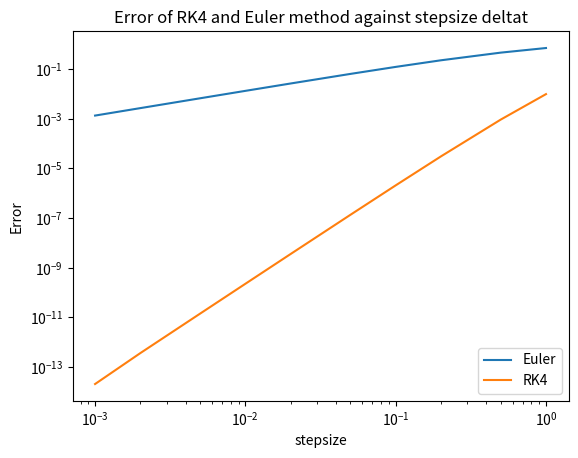
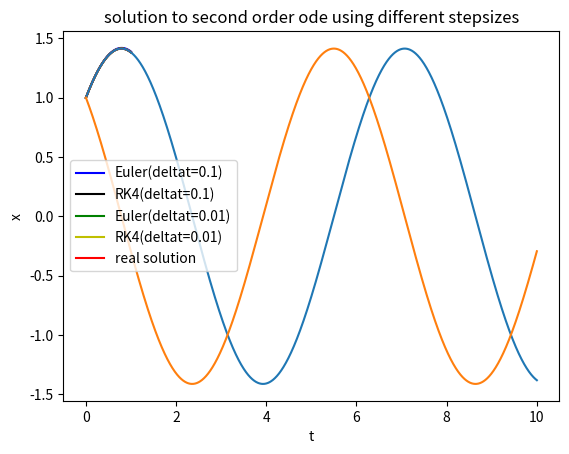

Generate these figures, in order, with matplotlib:
# -*- coding: utf-8 -*-
"""
Spyder Editor

This is a ode_solver script file.
"""


import numpy as np
import matplotlib.pyplot as plt
import math
import time


def euler(func,u0,t0,deltat):
    """
    single step of euler's method works for any dimension of ode
    
    Parameters
    ----------
    func: ode function
        An n-th order ordinary differential equation we are solving. It has to be written 
        in a system of n first-order odes.Also,the parameters should be included 
        in the 'func'.The func returns a numpy array with u1,u2,u3...un
        
        Example: A predator_prey ode function can be written as below:
        def predator_prey(u,t):
            x,y = u
            a = a
            b = b
            d = d
            dxdt = x*(1-x)-(a*x*y)/(d+x)
            dydt = b*y*(1-y/x)
            return np.array([dxdt,dydt])
        
    u0 :numpy.array 
        The state initial values of variables in ode
    t0 : int/float
        Initial time
    deltat : float
        The stepsize

    Returns
    -------
    u1 : numpy.array
        The solution to the system of odes 
    t1 : int/float
        updated t0 after one step euler 
        
    """
    u1 = u0+deltat*func(u0,t0)
    t1 = t0 + deltat
    return u1,t1


#single step of 4th Runge-Kutta method
def RK4(func,u0,t0,deltat):
    """
    single step of fourth Runge-Kutta method works for any dimension of ode
    
    Parameters
    ----------
    func: ode function
        An n-th order ordinary differential equation we are solving. It has to be written 
        in a system of n first-order odes.Also,the parameters should be included in 
        the 'func'.The func returns a numpy array with u1,u2,u3...un
        
        Example: A predator_prey ode function can be written as below:
        def predator_prey(u,t):
            x,y = u
            a = a
            b = b
            d = d
            dxdt = x*(1-x)-(a*x*y)/(d+x)
            dydt = b*y*(1-y/x)
            return np.array([du1dt,du2dt])
    
    u0 : numpy.array 
        The state initial values of variables in ode
    t0 : int/float
        Initial time
    deltat : float
        The stepsize

    Returns
    -------
    u1 : numpy.array
        The solution to the system of odes after one step of RK4
    t1 : int/float
        updated t0 after one step euler 
        
    """

    k1 = func(u0,t0)  
    k2 = func(u0+deltat*k1*0.5,t0+deltat/2)
    k3 = func(u0+deltat*k2*0.5,t0+deltat/2)
    k4 = func(u0+deltat*k3,t0+deltat)
    #update u0,t0 value
    u1 = u0+deltat*(k1+2*k2+2*k3+k4)/6
    t1 = t0 + deltat
    return u1,t1
    

# implement midpoint method
def midpoint(u0,t0,deltat):
    """
    single step of midpoint method works for any dimension of ode
    
    Parameters
    ----------
    func: ode function
        An n-th order ordinary differential equation we are solving. It has to be 
        written in a system of n first-order odes.Also,the parameters should
        be included in the 'func'.The func returns a numpy array with u1,u2,u3...un
        
        Example: A predator_prey ode function can be written as below:
        def predator_prey(u,t):
            x,y = u
            a = a
            b = b
            d = d
            dxdt = x*(1-x)-(a*x*y)/(d+x)
            dydt = b*y*(1-y/x)
            return np.array([du1dt,du2dt])
    
    u0 : numpy.array 
        The state initial values of variables in ode
    t0 : int/float
        Initial time
    deltat : float
        The stepsize

    Returns
    -------
    u1 : numpy.array
        The solution to the system of odes after one step of midpoint method
    t1 : int/float
        updated t0 after one step midpoint method

   """
    t1 = t0+0.5*deltat
    u1 = u0 + 0.5*deltat*func(u0,t0)
    k = func(u1,t1)
    t2 = t0 + deltat
    u2 = u0 + deltat*k
    return u2,t2


#%%

def solve_to(func,x1,t1,t2,method,deltat_max):
    """
    This function is allow user to choose any method(euler,RK4,midpoint) to solve ode at t = t2

    Parameters
    ----------
    x1 : numpy.array
        Initial values of state
    t1 : int/float
        Initial time
    t2 : int/float
        user wants the solution at t = t2
    method : string
        user input, type 'euler' for euler's method, 'RK4' for 4th Runge Kutta method, 
        'midpoint' for midpoint method
    deltat_max : int/float
        The maximum stepsize allowed

    Returns
    -------
    soln : list
        the first element in the list is the numpy array containing all solutions for each timestep
        the second element is the numpy array containing all time from t1 to t2, one stepsize interval

    """
    soln = np.reshape(x1,(-1,1))
    deltat = t2-t1
    # change the deltat until it is smaller than deltat_max
    while deltat >= deltat_max:
        deltat = deltat/10 
    num_steps = (t2-t1)/deltat
    t = np.linspace(t1,t2,int(num_steps)+1)
    
    # method defines the method to solve ode
    if method == 'euler':
        for i in range(0,int(num_steps)):
            #use euler method to solve ode (one step)
            x1,t1 = euler(func,x1,t1,deltat)
            #store solution 
            xr= np.reshape(x1,(-1,1))
            soln = np.column_stack((soln,xr))
    elif method == 'RK4':
        for i in range(0,int(num_steps)):
            x1,t1 = RK4(func,x1,t1,deltat)
            x1 = np.reshape(x1,(-1,1))
            soln = np.column_stack((soln,x1))
    elif method == 'midpoint':
        for i in range(0,int(num_steps)):
            x1,t1 = midpoint(func,x1,t1,deltat)
            x1 = np.reshape(x1,(-1,1))
            soln = np.column_stack((soln,x1))
    else:
        x1 = 'nan'
        method = 'nan'
        print('Wrong input method,please try again')
    
    #soln.append(str(x1))
    #soln.append(str(t2))
    #soln.append(method)
    return [soln,t]


#%%


if __name__=='__main__':
    
    #define ode function
    def func(x,t):
        dxdt = x 
        return dxdt
    
    def func1(u,t):
        x,y = u
        dxdt = y
        dydt = -x
        return np.array([dxdt,dydt])

    z = solve_to(func,1,0,1,'euler',0.001)
    print('The solution of ode at t = '+ str(z[1][-1]) + ' is ' + str(z[0][0][-1]))

#%%

    '''Error of RK4 and Euler method against stepsize deltat'''
    
    error_euler = []
    error_RK4 = []
    Time = []
    Time2 =[]

    #step size
    deltat = [1,0.5,0.2,0.1,0.05,0.02,0.01,0.005,0.002,0.001]

    for ele in deltat:
        t0,x0,y0 =0,1,1
        num_steps = 1/ele
    
        for i in range(0,int(num_steps)):
            x0,t0 = euler(func,x0,t0,ele)
            y0,t0 =RK4(func,y0,t0,ele)

        x_true = math.exp(1)
        error_euler.append(abs(x_true - x0))
        error_RK4.append(abs(x_true-y0))

    #plot the errors against deltat of two methods
    plt.plot(deltat,error_euler,deltat,error_RK4)
    plt.yscale('log')
    plt.xscale('log')
    plt.xlabel('stepsize')
    plt.ylabel('Error')
    plt.title('Error of RK4 and Euler method against stepsize deltat')
    plt.legend(["Euler","RK4"], loc ="lower right")





    #%%
    #output the errors,see the value of deltats give the same error

    #print(error_euler)
    #print(error_RK4)
    #%%
    #print the error,  we see that the error is the same around 0.001 when deltat is 0.01 for Euler method and 0.5 for RK4. Calculate the run time


    #calculate the run time for euler 
    x0 = (1,1)
    t0 = 0
    t1 = time.time()
    for i in range(0,int(1/0.01)):
        x0,t0 = euler(func1,x0,t0,0.01)
    Time1 = time.time()-t1
    print('The running time of Euler method solving ode with an error of 0.003 is ' + str(Time1))


    #calculate the run time for RK4
    x0 = (1,1)
    t0 = 0
    t2 = time.time()
    for i in range(0,int(1/0.5)):
        x0,t0 = RK4(func1,x0,t0,0.5)
    Time2 = time.time()-t2
    print('The running time of RK4 method solving ode with an error of 0.003 is ' + str(Time2))
        
    #%%
    
    
        
    # solution to second order ode using different stepsize
    z1 = solve_to(func1,(1,1),0,1,'euler',0.1)
    z2 = solve_to(func1,(1,1),0,1,'RK4',0.1)
    z3 = solve_to(func1,(1,1),0,1,'euler',0.01)
    z4 = solve_to(func1,(1,1),0,1,'RK4',0.01)
    
    print(z1)
    
    # plot the ode solution x against t
    plt.figure()
    plt.plot(z1[1], z1[0][0], 'b',label='Euler(deltat=0.1)')
    plt.plot(z2[1], z2[0][0], 'k',label='RK4(deltat=0.1)')
    plt.plot(z3[1], z3[0][0], 'g-',label='Euler(deltat=0.01)')
    plt.plot(z4[1], z4[0][0], 'y-',label='RK4(deltat=0.01)')
    plt.plot(z4[1],np.sin(z4[1])+np.cos(z4[1]),'r',label='real solution')
    plt.ylabel('x')
    plt.xlabel('t')
    plt.legend()
    plt.title('solution to second order ode using different stepsizes')
    plt.show()


    # plot x against t and y against t in time interval [0,10]
    z5 = solve_to(func1,(1,1),0,10,'RK4',0.01)
    plt.plot(z5[1], z5[0][0], z5[1], z5[0][1],label='RK4(deltat=0.01)')

